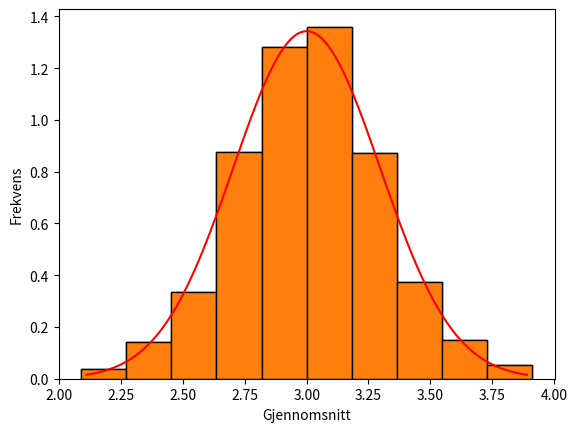

Write Python code to recreate this figure.
import numpy as np
from scipy import stats # statistikk-modulen i scipy-pakken
import matplotlib.pyplot as plt # plotting

# illustrasjon av sentralgrenseteoremet
# koden er generert ved hjelp av ChatGPT

mu = 3  # forventningsverdi i Poissonfordelingen
n = 34  # antall uavhengige Poissonfordelte variabler

# En funksjon som trekker observasjoner av de n variablene
# og returnerer gjennomsnittet:
def simulate_poisson_average(nsim, n, mu):
    averages = []  

    for i in range(nsim):
        # Trekk observasjoner fra n uavhengige Poissonfordelte variabler
        poisson_values = np.random.poisson(mu, size=n)

        # Regn ut gjennomsnittet
        average = np.mean(poisson_values)
        averages.append(average)

    return averages

# kjør simulering
nsim = 1000 # antall simuleringer
averages = simulate_poisson_average(nsim, n, mu)

# plott et histogram over de nsim simulerte gjennomsnittene
plt.hist(averages, bins=10, edgecolor='black', density = True)
plt.xlabel('Gjennomsnitt')
plt.ylabel('Frekvens')
plt.show()

# Legg på normalfordelingskurve med forventning og standardavvik i henhold til sentralgrenseteoremet

forventning = mu
standardavvik = np.sqrt(mu/n) # OBS: mu fordi i Poissonfordelingen er Var(X) = E(X)
x = np.linspace(forventning - 3*standardavvik,forventning + 3*standardavvik, 100)
normal_curve = stats.norm.pdf(x, forventning, standardavvik)

plt.hist(averages, bins=10, edgecolor='black', density = True)
plt.xlabel('Gjennomsnitt')
plt.ylabel('Frekvens')
plt.plot(x, normal_curve, label='Normal Curve', color='red')
plt.show()